Run: headless pygame with SDL's dummy video driver; simulated clock (each Clock.tick advances the game by its frame time, no real sleeping); random seed 0; keys injected as events and as key.get_pressed() state; no mouse input.
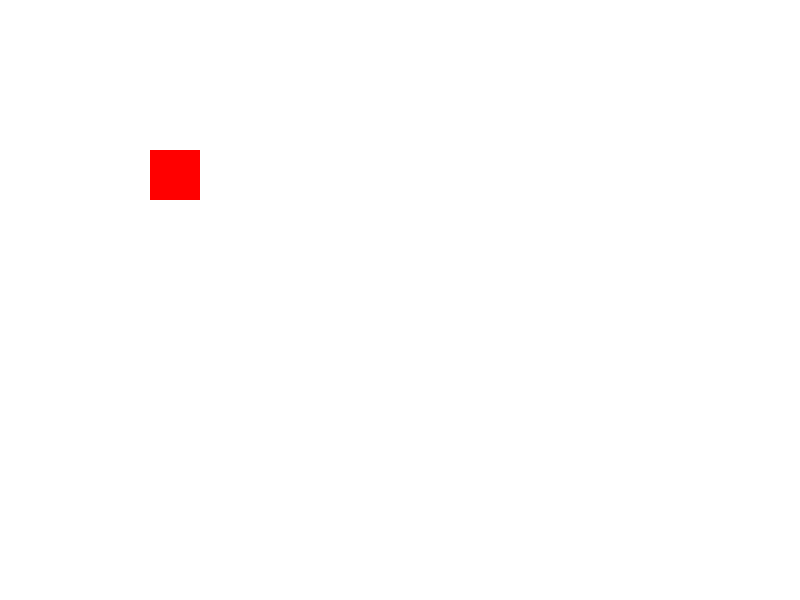
Frame 1 of 4 · flips 1–60 · no input
Frame 2 of 4 · flips 61–180 · tapped SPACE, RETURN · held RIGHT (→), D · screen unchanged from frame 1, image omitted
Frame 3 of 4 · flips 181–300 · held DOWN (↓), S · screen unchanged from frame 2, image omitted
Frame 4 of 4 · flips 301–420 · held LEFT (←), A, UP (↑), W · screen unchanged from frame 3, image omitted

The pygame program that drew these frames:

import time
import pygame
import random

pygame.init()
screen = pygame.display.set_mode((800, 600))
pygame.display.set_caption("Game AI with Python")

running = True
while running:
    for event in pygame.event.get():
        if event.type == pygame.QUIT:
            running = False

    class NPC:
        def __init__(self, x, y):
            self.x = x
            self.y = y

        def draw(self, screen):
            pygame.draw.rect(screen, (255, 0, 0), (self.x * 50, self.y * 50, 50, 50))

    class Player:
        def __init__(self, x, y):
            self.x = x
            self.y =    y

        def draw(self, screen):
            pygame.draw.rect(screen, (0, 255, 0), (self.x * 50, self.y * 50, 50, 50))

    player = Player(1, 1)    

    npc = NPC(3, 3)
    for event in pygame.event.get():
        if event.type == pygame.QUIT:
            running = False

    screen.fill((255, 255, 255))
    npc.draw(screen)


    pygame.display.flip()
